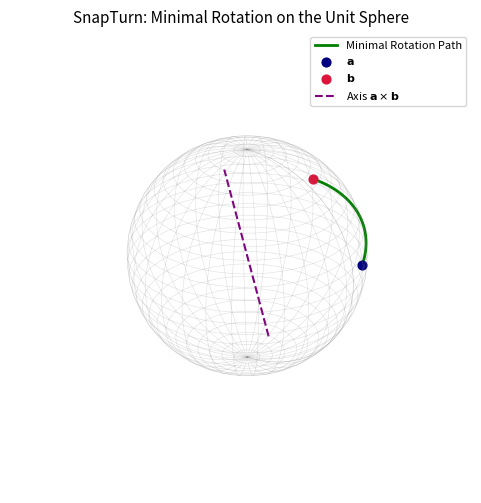

Write Python code to recreate this figure.
import numpy as np
import matplotlib.pyplot as plt
from mpl_toolkits.mplot3d import Axes3D
import os

# -------------------------------------------------------
# Output
# -------------------------------------------------------
OUTPUT_DIR = "algorithms/snap_turn/outputs"
os.makedirs(OUTPUT_DIR, exist_ok=True)

# -------------------------------------------------------
# Math Helpers
# -------------------------------------------------------
def normalize(v):
    v = np.asarray(v, dtype=float)
    n = np.linalg.norm(v)
    return v if n == 0 else v / n

def quat_mult(q1, q2):
    w1, x1, y1, z1 = q1
    w2, x2, y2, z2 = q2
    return np.array([
        w1*w2 - x1*x2 - y1*y2 - z1*z2,
        w1*x2 + x1*w2 + y1*z2 - z1*y2,
        w1*y2 - x1*z2 + y1*w2 + z1*x2,
        w1*z2 + x1*y2 - y1*x2 + z1*w2
    ])

def rotate_vec_quat(v, q):
    v_q = np.array([0.0, *v])
    q_conj = np.array([q[0], -q[1], -q[2], -q[3]])
    return quat_mult(quat_mult(q, v_q), q_conj)[1:]

def quat_slerp(q0, q1, t):
    dot = np.dot(q0, q1)
    if dot < 0:
        q1 = -q1
        dot = -dot
    if dot > 0.9995:
        return normalize((1 - t) * q0 + t * q1)
    theta_0 = np.arccos(dot)
    return (
        np.sin((1 - t) * theta_0) / np.sin(theta_0) * q0 +
        np.sin(t * theta_0) / np.sin(theta_0) * q1
    )

# -------------------------------------------------------
# Data
# -------------------------------------------------------
a = normalize(np.array([1.0, 0.2, 0.1]))
b = normalize(np.array([0.1, 0.9, 0.3]))

d = np.dot(a, b)
c = np.cross(a, b)

q_raw = np.concatenate(([1 + d], c))
q = normalize(q_raw)
q_id = np.array([1.0, 0.0, 0.0, 0.0])

# SLERP samples (minimal rotation)
ts = np.linspace(0, 1, 50)
path = np.array([rotate_vec_quat(a, quat_slerp(q_id, q, t)) for t in ts])

# -------------------------------------------------------
# Plot
# -------------------------------------------------------
fig = plt.figure(figsize=(6, 6), dpi=200)
ax = fig.add_subplot(111, projection="3d")
ax.set_axis_off()
ax.set_box_aspect([1, 1, 1])

# Sphere wireframe
u = np.linspace(0, 2*np.pi, 60)
v = np.linspace(0, np.pi, 30)
x = np.outer(np.cos(u), np.sin(v))
y = np.outer(np.sin(u), np.sin(v))
z = np.outer(np.ones_like(u), np.cos(v))
ax.plot_wireframe(x, y, z, color="gray", alpha=0.25, linewidth=0.4)

# Path (great-circle arc)
ax.plot(path[:,0], path[:,1], path[:,2],
        color="green", linewidth=2, label="Minimal Rotation Path")

# Start / End vectors
ax.scatter(*a, color="navy", s=40, label=r"$\mathbf{a}$")
ax.scatter(*b, color="crimson", s=40, label=r"$\mathbf{b}$")

# Rotation axis
axis = normalize(c)
ax.plot([-axis[0], axis[0]],
        [-axis[1], axis[1]],
        [-axis[2], axis[2]],
        color="purple", linestyle="--", linewidth=1.5,
        label=r"Axis $\mathbf{a}\times\mathbf{b}$")

ax.legend(loc="upper right", fontsize=8)
ax.set_title("SnapTurn: Minimal Rotation on the Unit Sphere", fontsize=11)

# Save
out_path = os.path.join(OUTPUT_DIR, "snapturn_static.png")
plt.savefig(out_path, bbox_inches="tight")
plt.show()

print(f"Saved static SnapTurn figure to {out_path}")